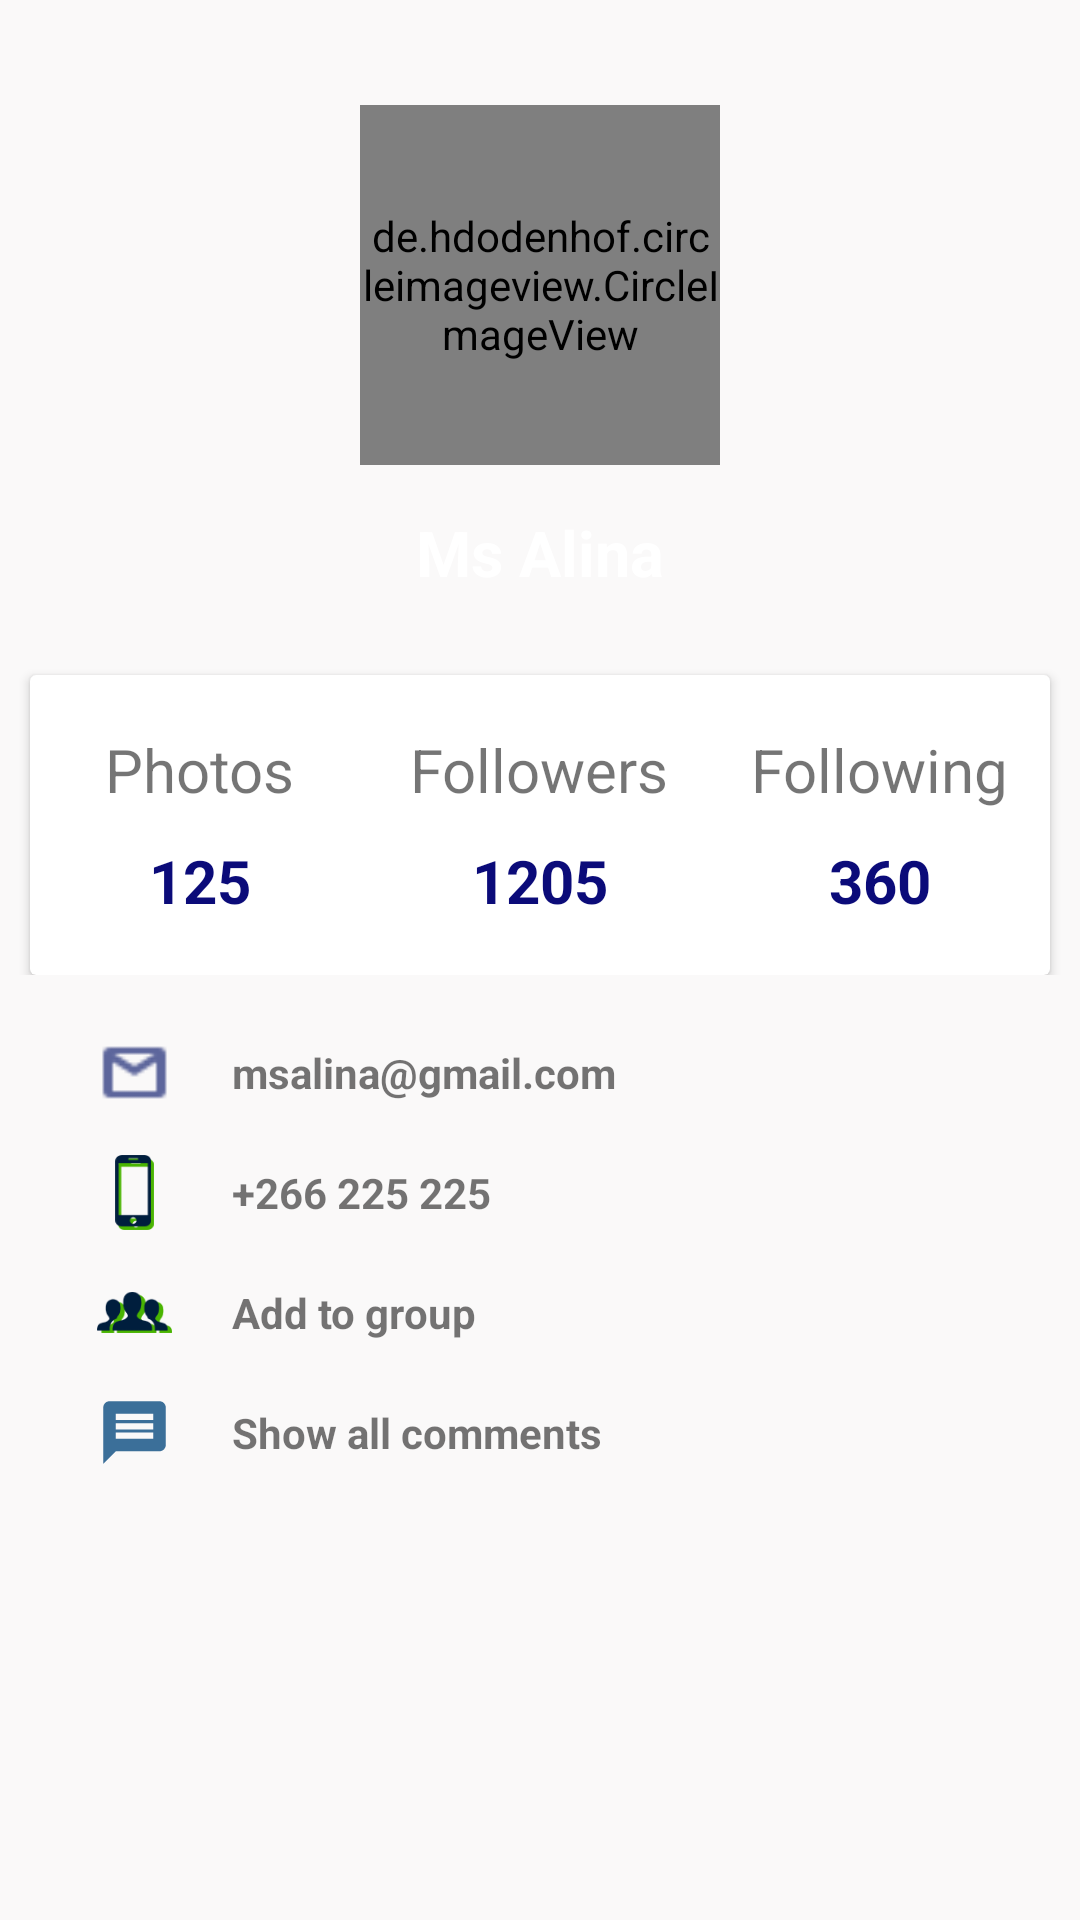

Android layout source for this screen:
<!-- AndroidManifest.xml: application theme AppTheme -->
<!-- res/layout/activity_user_prof.xml -->
<?xml version="1.0" encoding="utf-8"?>
<LinearLayout xmlns:android="http://schemas.android.com/apk/res/android"
    xmlns:app="http://schemas.android.com/apk/res-auto"
    xmlns:tools="http://schemas.android.com/tools"
    android:layout_width="match_parent"
    android:layout_height="match_parent"
    android:background="#FAF9F9"
    android:orientation="vertical"
    tools:context=".UserProfActivity">

    <RelativeLayout
        android:layout_width="match_parent"
        android:layout_height="325dp">

        <LinearLayout
            android:layout_width="match_parent"
            android:layout_height="250dp"
            android:background="@drawable/gradientbackground"
            android:orientation="vertical">

            <de.hdodenhof.circleimageview.CircleImageView xmlns:app="http://schemas.android.com/apk/res-auto"
                android:id="@+id/profile_image"
                android:layout_width="120dp"
                android:layout_height="120dp"
                android:layout_gravity="center"
                android:layout_marginTop="35dp"
                android:layout_marginBottom="5dp"
                android:src="@drawable/logo_lok"
                app:civ_border_color="#fff"
                app:civ_border_width="0.8dp" />

            <TextView
                android:layout_width="wrap_content"
                android:layout_height="wrap_content"
                android:layout_gravity="center_horizontal"
                android:layout_marginTop="10dp"
                android:text="Ms Alina"
                android:textColor="#fff"
                android:textSize="21sp"
                android:textStyle="bold" />
        </LinearLayout>

        <android.support.v7.widget.CardView
            android:layout_width="400dp"
            android:layout_height="120dp"
            android:layout_centerHorizontal="true"
            android:layout_marginLeft="10dp"
            android:layout_marginTop="225dp"
            android:layout_marginRight="10dp"
            android:elevation="4dp">

            <LinearLayout
                android:layout_width="match_parent"
                android:layout_height="match_parent"
                android:orientation="horizontal"
                android:weightSum="3">

                <LinearLayout
                    android:layout_width="0dp"
                    android:layout_height="match_parent"
                    android:layout_weight="1"
                    android:gravity="center"
                    android:orientation="vertical">

                    <TextView
                        android:layout_width="wrap_content"
                        android:layout_height="wrap_content"
                        android:text="Photos"
                        android:textSize="20sp" />

                    <TextView
                        android:layout_width="wrap_content"
                        android:layout_height="wrap_content"
                        android:paddingTop="10dp"
                        android:text="125"
                        android:textColor="@color/colorPrimary"
                        android:textSize="20sp"
                        android:textStyle="bold" />

                </LinearLayout>

                <LinearLayout
                    android:layout_width="0dp"
                    android:layout_height="match_parent"
                    android:layout_weight="1"
                    android:gravity="center"
                    android:orientation="vertical">

                    <TextView
                        android:layout_width="wrap_content"
                        android:layout_height="wrap_content"
                        android:text="Followers"
                        android:textSize="20sp" />

                    <TextView
                        android:layout_width="wrap_content"
                        android:layout_height="wrap_content"
                        android:paddingTop="10dp"
                        android:text="1205"
                        android:textColor="@color/colorPrimary"
                        android:textSize="20sp"
                        android:textStyle="bold" />

                </LinearLayout>

                <LinearLayout
                    android:layout_width="0dp"
                    android:layout_height="match_parent"
                    android:layout_weight="1"
                    android:gravity="center"
                    android:orientation="vertical">

                    <TextView
                        android:layout_width="wrap_content"
                        android:layout_height="wrap_content"
                        android:text="Following"
                        android:textSize="20sp" />

                    <TextView
                        android:layout_width="wrap_content"
                        android:layout_height="wrap_content"
                        android:paddingTop="10dp"
                        android:text="360"
                        android:textColor="@color/colorPrimary"
                        android:textSize="20sp"
                        android:textStyle="bold" />

                </LinearLayout>
            </LinearLayout>

        </android.support.v7.widget.CardView>
    </RelativeLayout>

    <LinearLayout
        android:layout_width="match_parent"
        android:layout_height="wrap_content"
        android:layout_gravity="center"
        android:layout_marginLeft="5dp"
        android:layout_marginTop="20dp"
        android:orientation="vertical">

        <LinearLayout
            android:layout_width="match_parent"
            android:layout_height="wrap_content"
            android:orientation="horizontal"
            android:paddingLeft="25dp">

            <ImageView
                android:layout_width="25dp"
                android:layout_height="25dp"
                android:src="@drawable/email" />

            <TextView
                android:layout_width="wrap_content"
                android:layout_height="wrap_content"
                android:layout_gravity="center_vertical"
                android:paddingLeft="20dp"
                android:text="msalina@gmail.com"
                android:textStyle="bold" />
        </LinearLayout>

        <LinearLayout
            android:layout_width="match_parent"
            android:layout_height="wrap_content"
            android:layout_marginTop="15dp"
            android:orientation="horizontal"
            android:paddingLeft="25dp">

            <ImageView
                android:layout_width="25dp"
                android:layout_height="25dp"
                android:src="@drawable/mb" />

            <TextView
                android:layout_width="wrap_content"

                android:layout_height="wrap_content"
                android:layout_gravity="center_vertical"
                android:paddingLeft="20dp"
                android:text="+266 225 225"
                android:textStyle="bold" />
        </LinearLayout>

        <LinearLayout
            android:layout_width="match_parent"
            android:layout_height="wrap_content"
            android:layout_marginTop="15dp"
            android:orientation="horizontal"
            android:paddingLeft="25dp">

            <ImageView
                android:layout_width="25dp"
                android:layout_height="25dp"
                android:src="@drawable/nameicon" />

            <TextView
                android:layout_width="wrap_content"
                android:layout_height="wrap_content"
                android:layout_gravity="center_vertical"
                android:paddingLeft="20dp"
                android:text="Add to group"
                android:textStyle="bold" />
        </LinearLayout>

        <LinearLayout
            android:layout_width="match_parent"
            android:layout_height="wrap_content"
            android:layout_marginTop="15dp"
            android:orientation="horizontal"
            android:paddingLeft="25dp">

            <ImageView
                android:layout_width="25dp"
                android:layout_height="25dp"
                android:src="@drawable/message" />

            <TextView
                android:layout_width="wrap_content"
                android:layout_height="wrap_content"
                android:layout_gravity="center_vertical"
                android:paddingLeft="20dp"
                android:text="Show all comments"
                android:textStyle="bold" />
        </LinearLayout>

    </LinearLayout>

    <Button
        android:layout_width="wrap_content"
        android:layout_height="wrap_content"
        android:layout_gravity="center_horizontal"
        android:layout_marginTop="35dp"
        android:text="Follow Me"
        android:textColor="#fff"
        android:visibility="gone" />

</LinearLayout>
<!-- resources referenced by this layout -->
<resources>
  <color name="colorPrimary">#0B0B79</color>
  <!-- drawable email: png bitmap (drawable, 523 bytes) -->
  <!-- drawable logo_lok: png bitmap (drawable, 183648 bytes) -->
  <!-- drawable mb: png bitmap (drawable, 1904 bytes) -->
  <!-- drawable message (drawable) -->
  <vector xmlns:android="http://schemas.android.com/apk/res/android"
          android:width="20dp"
          android:height="20dp"
          android:viewportWidth="24.0"
          android:viewportHeight="24.0">
      <path
          android:fillColor="#3B6F99"
          android:pathData="M20,2L4,2c-1.1,0 -1.99,0.9 -1.99,2L2,22l4,-4h14c1.1,0 2,-0.9 2,-2L22,4c0,-1.1 -0.9,-2 -2,-2zM18,14L6,14v-2h12v2zM18,11L6,11L6,9h12v2zM18,8L6,8L6,6h12v2z"/>
  </vector>
  <!-- drawable nameicon: png bitmap (drawable, 3194 bytes) -->
  <style name="AppTheme" parent="Theme.AppCompat.Light.NoActionBar">
          
          <item name="colorPrimary">@color/colorPrimary</item>
          <item name="colorPrimaryDark">@color/colorPrimaryDark</item>
          <item name="colorAccent">@color/colorAccent</item>
      </style>
  <color name="colorPrimaryDark">#000</color>
  <color name="colorAccent">#000</color>
</resources>
